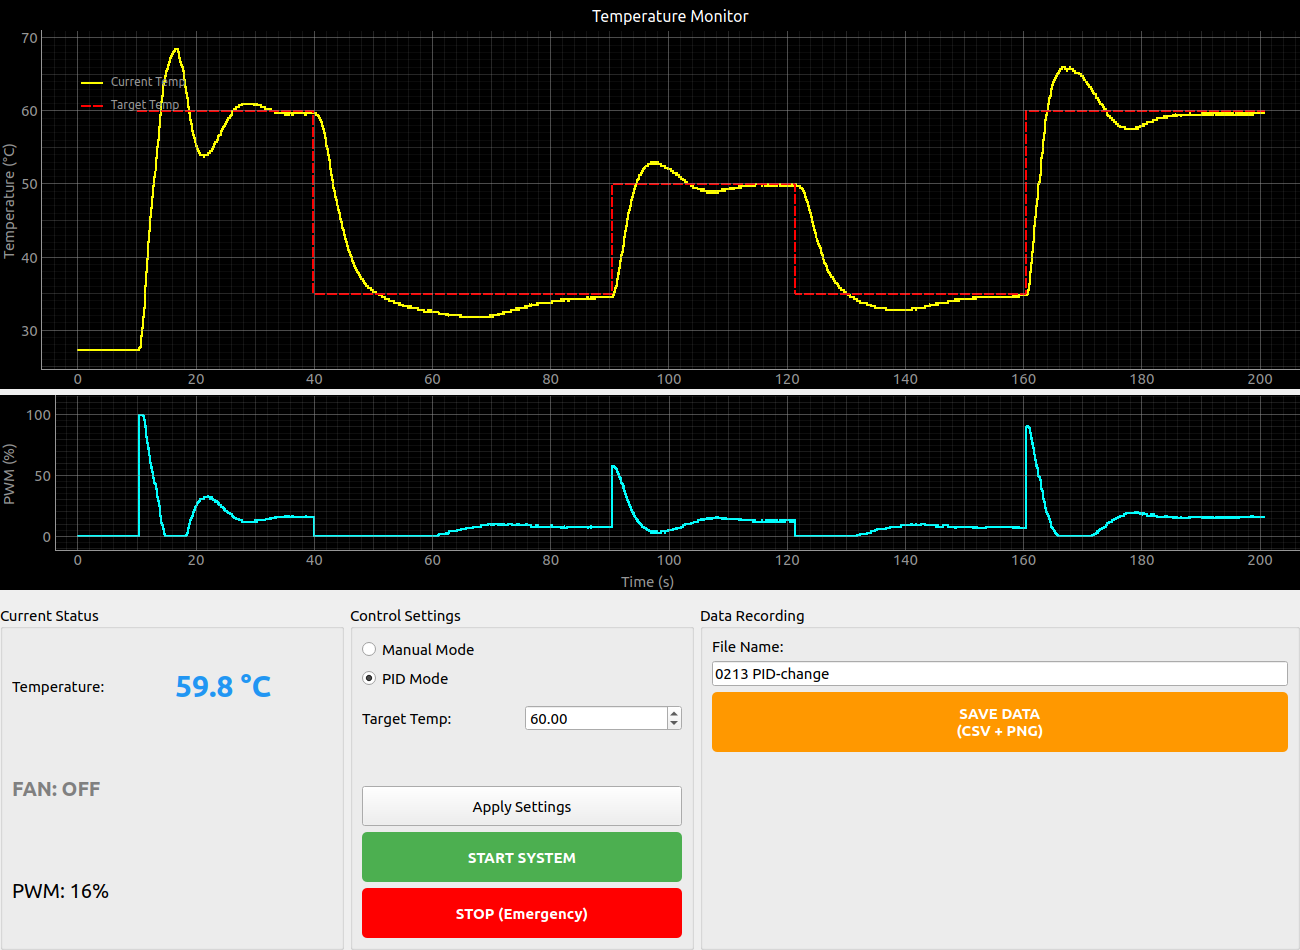

Source data for this figure (header and first rows):
Time(sec), Temperature(C), PWM(%)
0.000, 27.25, 0
0.004, 27.25, 0
0.008, 27.25, 0
0.012, 27.25, 0
0.016, 27.25, 0
0.020, 27.25, 0
0.024, 27.25, 0
0.033, 27.25, 0
0.033, 27.25, 0
0.036, 27.25, 0
0.046, 27.25, 0
0.046, 27.25, 0
0.054, 27.25, 0
0.054, 27.25, 0
0.057, 27.25, 0
0.064, 27.25, 0
0.064, 27.25, 0
0.069, 27.25, 0
0.073, 27.25, 0
0.077, 27.25, 0
0.080, 27.25, 0
0.087, 27.25, 0
0.089, 27.25, 0
0.092, 27.25, 0
0.096, 27.25, 0
0.100, 27.25, 0
0.104, 27.25, 0
0.108, 27.25, 0
0.112, 27.25, 0
0.117, 27.25, 0
0.121, 27.25, 0
0.124, 27.25, 0
0.131, 27.25, 0
0.133, 27.25, 0
0.136, 27.25, 0
0.141, 27.25, 0
0.144, 27.25, 0
0.148, 27.25, 0
0.152, 27.25, 0
0.156, 27.25, 0
0.160, 27.25, 0
0.164, 27.25, 0
0.171, 27.25, 0
0.172, 27.25, 0
0.177, 27.25, 0
0.181, 27.25, 0
0.184, 27.25, 0
0.188, 27.25, 0
0.192, 27.25, 0
0.196, 27.25, 0
0.200, 27.25, 0
0.204, 27.25, 0
0.208, 27.25, 0
0.212, 27.25, 0
0.218, 27.25, 0
0.222, 27.25, 0
0.225, 27.25, 0
0.228, 27.25, 0
0.234, 27.25, 0
0.236, 27.25, 0
... 50,117 more rows
